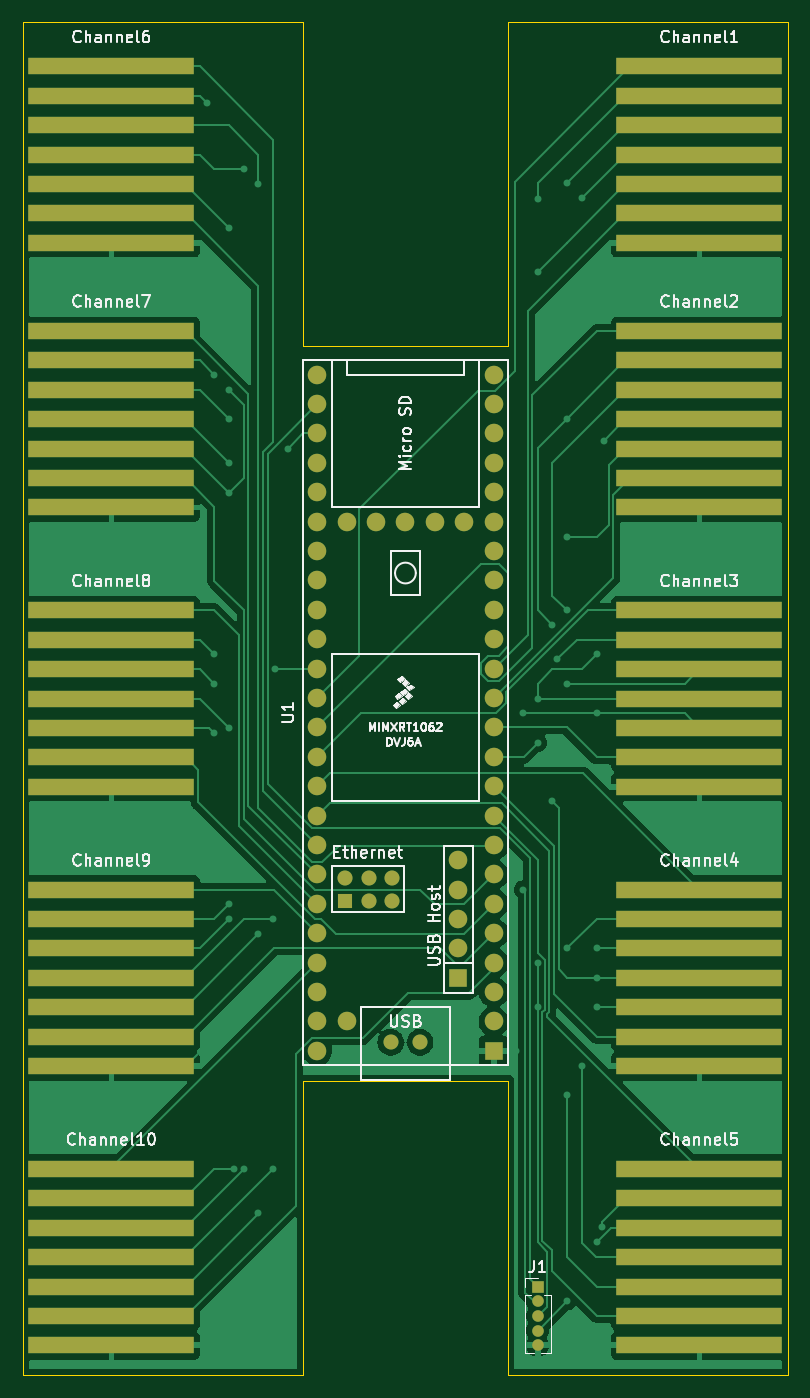
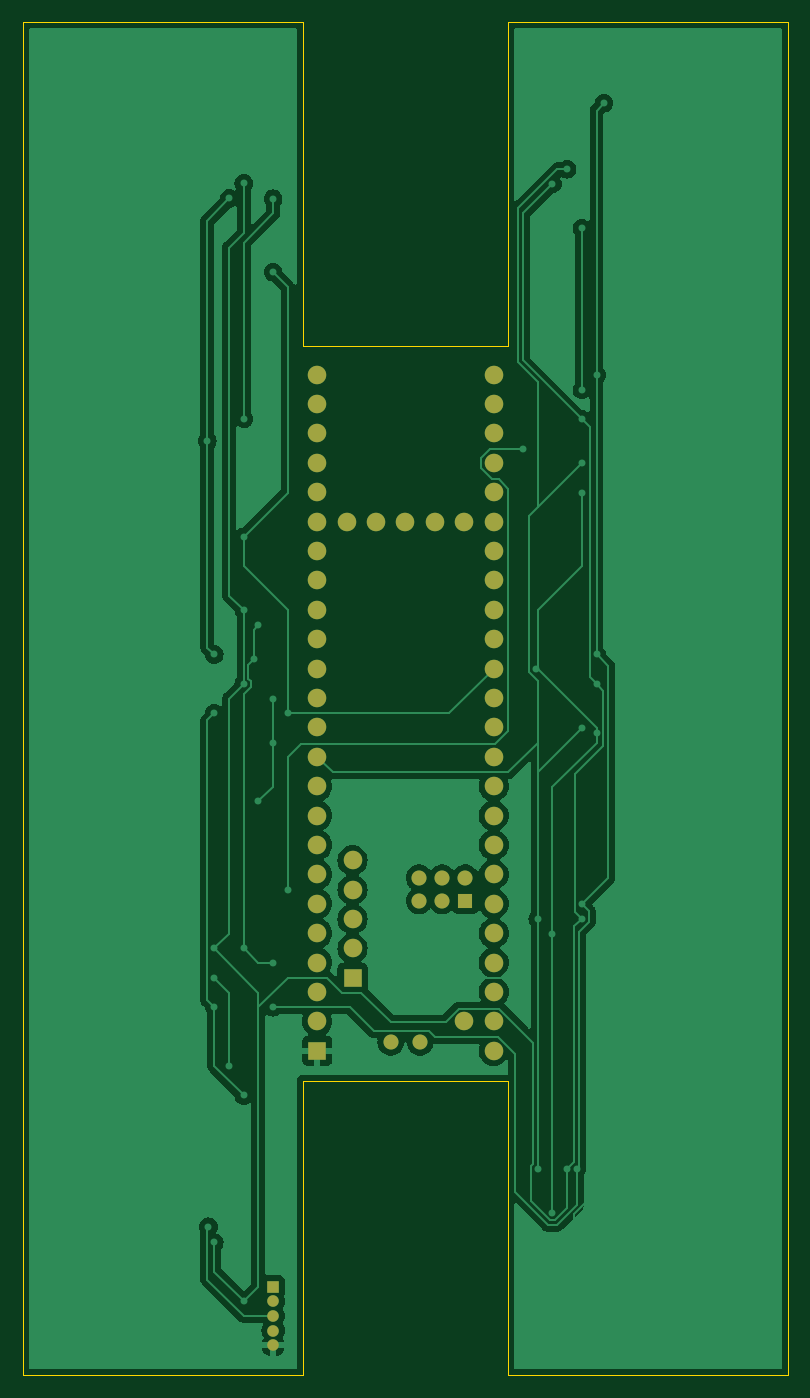
Circuit board: 6 layer files. Board 66.0 x 116.8 mm.
- bottom_copper: Mother-B_Cu.gbr (75540 bytes)
- bottom_mask: Mother-B_Mask.gbr (2529 bytes)
- outline: Mother-Edge_Cuts.gbr (808 bytes)
- top_copper: Mother-F_Cu.gbr (63251 bytes)
- top_mask: Mother-F_Mask.gbr (4561 bytes)
- top_silk: Mother-F_Silkscreen.gbr (66199 bytes)

=== bottom_copper: Mother-B_Cu.gbr (75540 bytes, source omitted) ===
=== bottom_mask: Mother-B_Mask.gbr ===
%TF.GenerationSoftware,KiCad,Pcbnew,8.0.4*%
%TF.CreationDate,2024-11-18T10:24:52-08:00*%
%TF.ProjectId,Mother,4d6f7468-6572-42e6-9b69-6361645f7063,rev?*%
%TF.SameCoordinates,Original*%
%TF.FileFunction,Soldermask,Bot*%
%TF.FilePolarity,Negative*%
%FSLAX46Y46*%
G04 Gerber Fmt 4.6, Leading zero omitted, Abs format (unit mm)*
G04 Created by KiCad (PCBNEW 8.0.4) date 2024-11-18 10:24:52*
%MOMM*%
%LPD*%
G01*
G04 APERTURE LIST*
%ADD10R,1.000000X1.000000*%
%ADD11O,1.000000X1.000000*%
%ADD12R,1.600000X1.600000*%
%ADD13C,1.600000*%
%ADD14R,1.300000X1.300000*%
%ADD15C,1.300000*%
G04 APERTURE END LIST*
D10*
%TO.C,J1*%
X136525000Y-160020000D03*
D11*
X136525000Y-161290000D03*
X136525000Y-162560000D03*
X136525000Y-163830000D03*
X136525000Y-165100000D03*
%TD*%
D12*
%TO.C,U1*%
X132715000Y-139649200D03*
D13*
X132715000Y-137109200D03*
X132715000Y-134569200D03*
X132715000Y-132029200D03*
X132715000Y-129489200D03*
X132715000Y-126949200D03*
X132715000Y-124409200D03*
X132715000Y-121869200D03*
X132715000Y-119329200D03*
X132715000Y-116789200D03*
X132715000Y-114249200D03*
X132715000Y-111709200D03*
X132715000Y-109169200D03*
X132715000Y-106629200D03*
X132715000Y-104089200D03*
X132715000Y-101549200D03*
X132715000Y-99009200D03*
X132715000Y-96469200D03*
X132715000Y-93929200D03*
X132715000Y-91389200D03*
X132715000Y-88849200D03*
X132715000Y-86309200D03*
X132715000Y-83769200D03*
X132715000Y-81229200D03*
X117475000Y-81229200D03*
X117475000Y-83769200D03*
X117475000Y-86309200D03*
X117475000Y-88849200D03*
X117475000Y-91389200D03*
X117475000Y-93929200D03*
X117475000Y-96469200D03*
X117475000Y-99009200D03*
X117475000Y-101549200D03*
X117475000Y-104089200D03*
X117475000Y-106629200D03*
X117475000Y-109169200D03*
X117475000Y-111709200D03*
X117475000Y-114249200D03*
X117475000Y-116789200D03*
X117475000Y-119329200D03*
X117475000Y-121869200D03*
X117475000Y-124409200D03*
X117475000Y-126949200D03*
X117475000Y-129489200D03*
X117475000Y-132029200D03*
X117475000Y-134569200D03*
X117475000Y-137109200D03*
X117475000Y-139649200D03*
X120015000Y-137109200D03*
X130175000Y-93929200D03*
X127635000Y-93929200D03*
X125095000Y-93929200D03*
X122555000Y-93929200D03*
X120015000Y-93929200D03*
D12*
X129664200Y-133350000D03*
D13*
X129664200Y-130810000D03*
X129664200Y-128270000D03*
X129664200Y-125730000D03*
X129664200Y-123190000D03*
D14*
X119913400Y-126679200D03*
D15*
X121913400Y-126679200D03*
X123913400Y-126679200D03*
X123913400Y-124679200D03*
X121913400Y-124679200D03*
X119913400Y-124679200D03*
X123825000Y-138919200D03*
X126365000Y-138919200D03*
%TD*%
M02*

=== outline: Mother-Edge_Cuts.gbr ===
%TF.GenerationSoftware,KiCad,Pcbnew,8.0.4*%
%TF.CreationDate,2024-11-18T10:24:53-08:00*%
%TF.ProjectId,Mother,4d6f7468-6572-42e6-9b69-6361645f7063,rev?*%
%TF.SameCoordinates,Original*%
%TF.FileFunction,Profile,NP*%
%FSLAX46Y46*%
G04 Gerber Fmt 4.6, Leading zero omitted, Abs format (unit mm)*
G04 Created by KiCad (PCBNEW 8.0.4) date 2024-11-18 10:24:53*
%MOMM*%
%LPD*%
G01*
G04 APERTURE LIST*
%TA.AperFunction,Profile*%
%ADD10C,0.050000*%
%TD*%
G04 APERTURE END LIST*
D10*
X116205000Y-78740000D02*
X133985000Y-78740000D01*
X133985000Y-50800000D01*
X158115000Y-50800000D01*
X158115000Y-167640000D01*
X133985000Y-167640000D01*
X133985000Y-142240000D01*
X116205000Y-142240000D01*
X116205000Y-167640000D01*
X92075000Y-167640000D01*
X92075000Y-50800000D01*
X116205000Y-50800000D01*
X116205000Y-78740000D01*
M02*

=== top_copper: Mother-F_Cu.gbr (63251 bytes, source omitted) ===
=== top_mask: Mother-F_Mask.gbr ===
%TF.GenerationSoftware,KiCad,Pcbnew,8.0.4*%
%TF.CreationDate,2024-11-18T10:24:52-08:00*%
%TF.ProjectId,Mother,4d6f7468-6572-42e6-9b69-6361645f7063,rev?*%
%TF.SameCoordinates,Original*%
%TF.FileFunction,Soldermask,Top*%
%TF.FilePolarity,Negative*%
%FSLAX46Y46*%
G04 Gerber Fmt 4.6, Leading zero omitted, Abs format (unit mm)*
G04 Created by KiCad (PCBNEW 8.0.4) date 2024-11-18 10:24:52*
%MOMM*%
%LPD*%
G01*
G04 APERTURE LIST*
%ADD10R,14.300000X1.500000*%
%ADD11R,1.000000X1.000000*%
%ADD12O,1.000000X1.000000*%
%ADD13R,1.600000X1.600000*%
%ADD14C,1.600000*%
%ADD15R,1.300000X1.300000*%
%ADD16C,1.300000*%
G04 APERTURE END LIST*
D10*
%TO.C,Channel7*%
X99695000Y-77470000D03*
X99695000Y-80010000D03*
X99695000Y-82550000D03*
X99695000Y-85090000D03*
X99695000Y-87630000D03*
X99695000Y-90170000D03*
X99695000Y-92710000D03*
%TD*%
D11*
%TO.C,J1*%
X136525000Y-160020000D03*
D12*
X136525000Y-161290000D03*
X136525000Y-162560000D03*
X136525000Y-163830000D03*
X136525000Y-165100000D03*
%TD*%
D10*
%TO.C,Channel9*%
X99695000Y-125730000D03*
X99695000Y-128270000D03*
X99695000Y-130810000D03*
X99695000Y-133350000D03*
X99695000Y-135890000D03*
X99695000Y-138430000D03*
X99695000Y-140970000D03*
%TD*%
%TO.C,Channel1*%
X150495000Y-54610000D03*
X150495000Y-57150000D03*
X150495000Y-59690000D03*
X150495000Y-62230000D03*
X150495000Y-64770000D03*
X150495000Y-67310000D03*
X150495000Y-69850000D03*
%TD*%
%TO.C,Channel5*%
X150495000Y-149860000D03*
X150495000Y-152400000D03*
X150495000Y-154940000D03*
X150495000Y-157480000D03*
X150495000Y-160020000D03*
X150495000Y-162560000D03*
X150495000Y-165100000D03*
%TD*%
%TO.C,Channel10*%
X99695000Y-149860000D03*
X99695000Y-152400000D03*
X99695000Y-154940000D03*
X99695000Y-157480000D03*
X99695000Y-160020000D03*
X99695000Y-162560000D03*
X99695000Y-165100000D03*
%TD*%
%TO.C,Channel6*%
X99695000Y-54610000D03*
X99695000Y-57150000D03*
X99695000Y-59690000D03*
X99695000Y-62230000D03*
X99695000Y-64770000D03*
X99695000Y-67310000D03*
X99695000Y-69850000D03*
%TD*%
%TO.C,Channel2*%
X150495000Y-77470000D03*
X150495000Y-80010000D03*
X150495000Y-82550000D03*
X150495000Y-85090000D03*
X150495000Y-87630000D03*
X150495000Y-90170000D03*
X150495000Y-92710000D03*
%TD*%
%TO.C,Channel8*%
X99695000Y-101600000D03*
X99695000Y-104140000D03*
X99695000Y-106680000D03*
X99695000Y-109220000D03*
X99695000Y-111760000D03*
X99695000Y-114300000D03*
X99695000Y-116840000D03*
%TD*%
%TO.C,Channel4*%
X150495000Y-125730000D03*
X150495000Y-128270000D03*
X150495000Y-130810000D03*
X150495000Y-133350000D03*
X150495000Y-135890000D03*
X150495000Y-138430000D03*
X150495000Y-140970000D03*
%TD*%
D13*
%TO.C,U1*%
X132715000Y-139649200D03*
D14*
X132715000Y-137109200D03*
X132715000Y-134569200D03*
X132715000Y-132029200D03*
X132715000Y-129489200D03*
X132715000Y-126949200D03*
X132715000Y-124409200D03*
X132715000Y-121869200D03*
X132715000Y-119329200D03*
X132715000Y-116789200D03*
X132715000Y-114249200D03*
X132715000Y-111709200D03*
X132715000Y-109169200D03*
X132715000Y-106629200D03*
X132715000Y-104089200D03*
X132715000Y-101549200D03*
X132715000Y-99009200D03*
X132715000Y-96469200D03*
X132715000Y-93929200D03*
X132715000Y-91389200D03*
X132715000Y-88849200D03*
X132715000Y-86309200D03*
X132715000Y-83769200D03*
X132715000Y-81229200D03*
X117475000Y-81229200D03*
X117475000Y-83769200D03*
X117475000Y-86309200D03*
X117475000Y-88849200D03*
X117475000Y-91389200D03*
X117475000Y-93929200D03*
X117475000Y-96469200D03*
X117475000Y-99009200D03*
X117475000Y-101549200D03*
X117475000Y-104089200D03*
X117475000Y-106629200D03*
X117475000Y-109169200D03*
X117475000Y-111709200D03*
X117475000Y-114249200D03*
X117475000Y-116789200D03*
X117475000Y-119329200D03*
X117475000Y-121869200D03*
X117475000Y-124409200D03*
X117475000Y-126949200D03*
X117475000Y-129489200D03*
X117475000Y-132029200D03*
X117475000Y-134569200D03*
X117475000Y-137109200D03*
X117475000Y-139649200D03*
X120015000Y-137109200D03*
X130175000Y-93929200D03*
X127635000Y-93929200D03*
X125095000Y-93929200D03*
X122555000Y-93929200D03*
X120015000Y-93929200D03*
D13*
X129664200Y-133350000D03*
D14*
X129664200Y-130810000D03*
X129664200Y-128270000D03*
X129664200Y-125730000D03*
X129664200Y-123190000D03*
D15*
X119913400Y-126679200D03*
D16*
X121913400Y-126679200D03*
X123913400Y-126679200D03*
X123913400Y-124679200D03*
X121913400Y-124679200D03*
X119913400Y-124679200D03*
X123825000Y-138919200D03*
X126365000Y-138919200D03*
%TD*%
D10*
%TO.C,Channel3*%
X150495000Y-101600000D03*
X150495000Y-104140000D03*
X150495000Y-106680000D03*
X150495000Y-109220000D03*
X150495000Y-111760000D03*
X150495000Y-114300000D03*
X150495000Y-116840000D03*
%TD*%
M02*

=== top_silk: Mother-F_Silkscreen.gbr (66199 bytes, source omitted) ===
